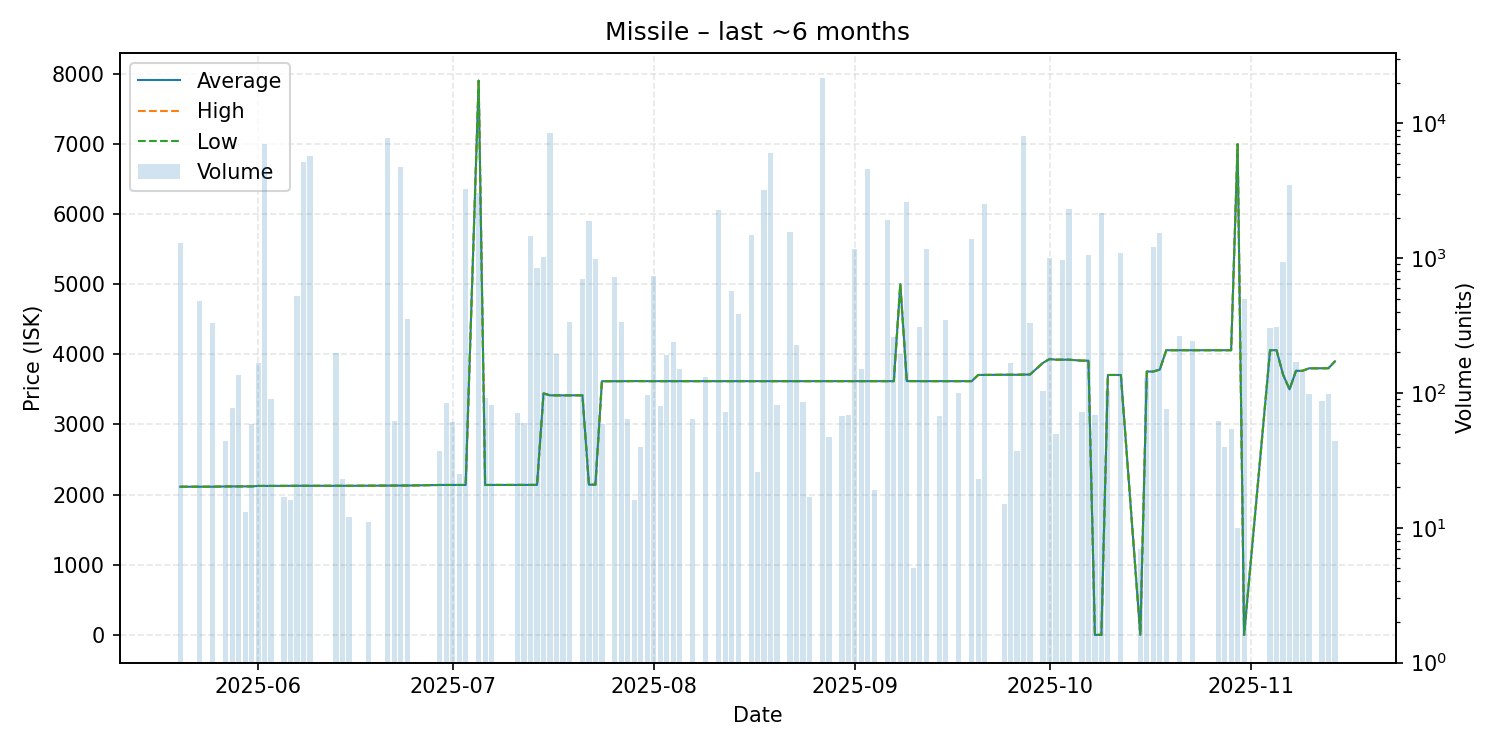

The data file committed next to this chart (first rows):
date, average, highest, lowest, order_count, volume
2025-05-20, 2112, 2112, 2112, 1, 1296
2025-05-23, 2112, 2112, 2112, 3, 481
2025-05-25, 2112, 2112, 2112, 3, 328
2025-05-27, 2116, 2116, 2116, 1, 44
2025-05-28, 2116, 2116, 2116, 1, 77
2025-05-29, 2116, 2116, 2116, 2, 136
2025-05-30, 2116, 2116, 2116, 2, 13
2025-05-31, 2117, 2117, 2117, 2, 59
2025-06-01, 2123, 2123, 2123, 4, 166
2025-06-02, 2123, 2123, 2123, 5, 7013
2025-06-03, 2123, 2123, 2123, 1, 90
2025-06-05, 2124, 2124, 2124, 1, 17
2025-06-06, 2125, 2125, 2125, 2, 16
2025-06-07, 2125, 2125, 2125, 2, 523
2025-06-08, 2125, 2125, 2125, 2, 5177
2025-06-09, 2125, 2125, 2125, 3, 5683
2025-06-13, 2125, 2125, 2125, 3, 197
2025-06-14, 2125, 2125, 2125, 1, 23
2025-06-15, 2125, 2125, 2125, 1, 12
2025-06-18, 2127, 2127, 2127, 1, 11
2025-06-21, 2128, 2128, 2128, 4, 7749
2025-06-22, 2128, 2128, 2128, 1, 62
2025-06-23, 2129, 2129, 2129, 7, 4715
2025-06-24, 2129, 2129, 2129, 2, 356
2025-06-29, 2137, 2137, 2137, 1, 37
2025-06-30, 2137, 2137, 2137, 1, 84
2025-07-01, 2137, 2137, 2137, 1, 61
2025-07-02, 2137, 2137, 2137, 1, 25
2025-07-03, 2137, 2137, 2137, 2, 3264
2025-07-05, 7900, 7900, 7900, 2, 3024
2025-07-06, 2137, 2137, 2137, 1, 91
2025-07-07, 2137, 2137, 2137, 1, 82
2025-07-11, 2138, 2138, 2138, 1, 71
2025-07-12, 2138, 2138, 2138, 1, 60
2025-07-13, 2138, 2138, 2138, 2, 1458
2025-07-14, 2138, 2138, 2138, 5, 839
2025-07-15, 3442, 3442, 3442, 3, 1027
2025-07-16, 3415, 3415, 3415, 4, 8485
2025-07-17, 3415, 3415, 3415, 3, 196
2025-07-18, 3415, 3415, 3415, 1, 95
2025-07-19, 3415, 3415, 3415, 1, 336
2025-07-21, 3415, 3415, 3415, 2, 705
2025-07-22, 2141, 2141, 2141, 4, 1878
2025-07-23, 2141, 2141, 2141, 3, 992
2025-07-24, 3616, 3616, 3616, 1, 59
2025-07-26, 3616, 3616, 3616, 4, 724
2025-07-27, 3617, 3617, 3617, 3, 335
2025-07-28, 3617, 3617, 3617, 1, 64
2025-07-29, 3618, 3618, 3618, 1, 16
2025-07-30, 3617, 3617, 3617, 1, 40
2025-07-31, 3617, 3617, 3617, 2, 96
2025-08-01, 3617, 3617, 3617, 3, 732
2025-08-02, 3617, 3617, 3617, 1, 80
2025-08-03, 3617, 3617, 3617, 2, 191
2025-08-04, 3617, 3617, 3617, 3, 239
2025-08-05, 3617, 3617, 3617, 3, 151
2025-08-07, 3617, 3617, 3617, 1, 64
2025-08-09, 3617, 3617, 3617, 2, 132
2025-08-11, 3617, 3617, 3617, 3, 2267
2025-08-12, 3617, 3617, 3617, 1, 72
... 70 more rows
